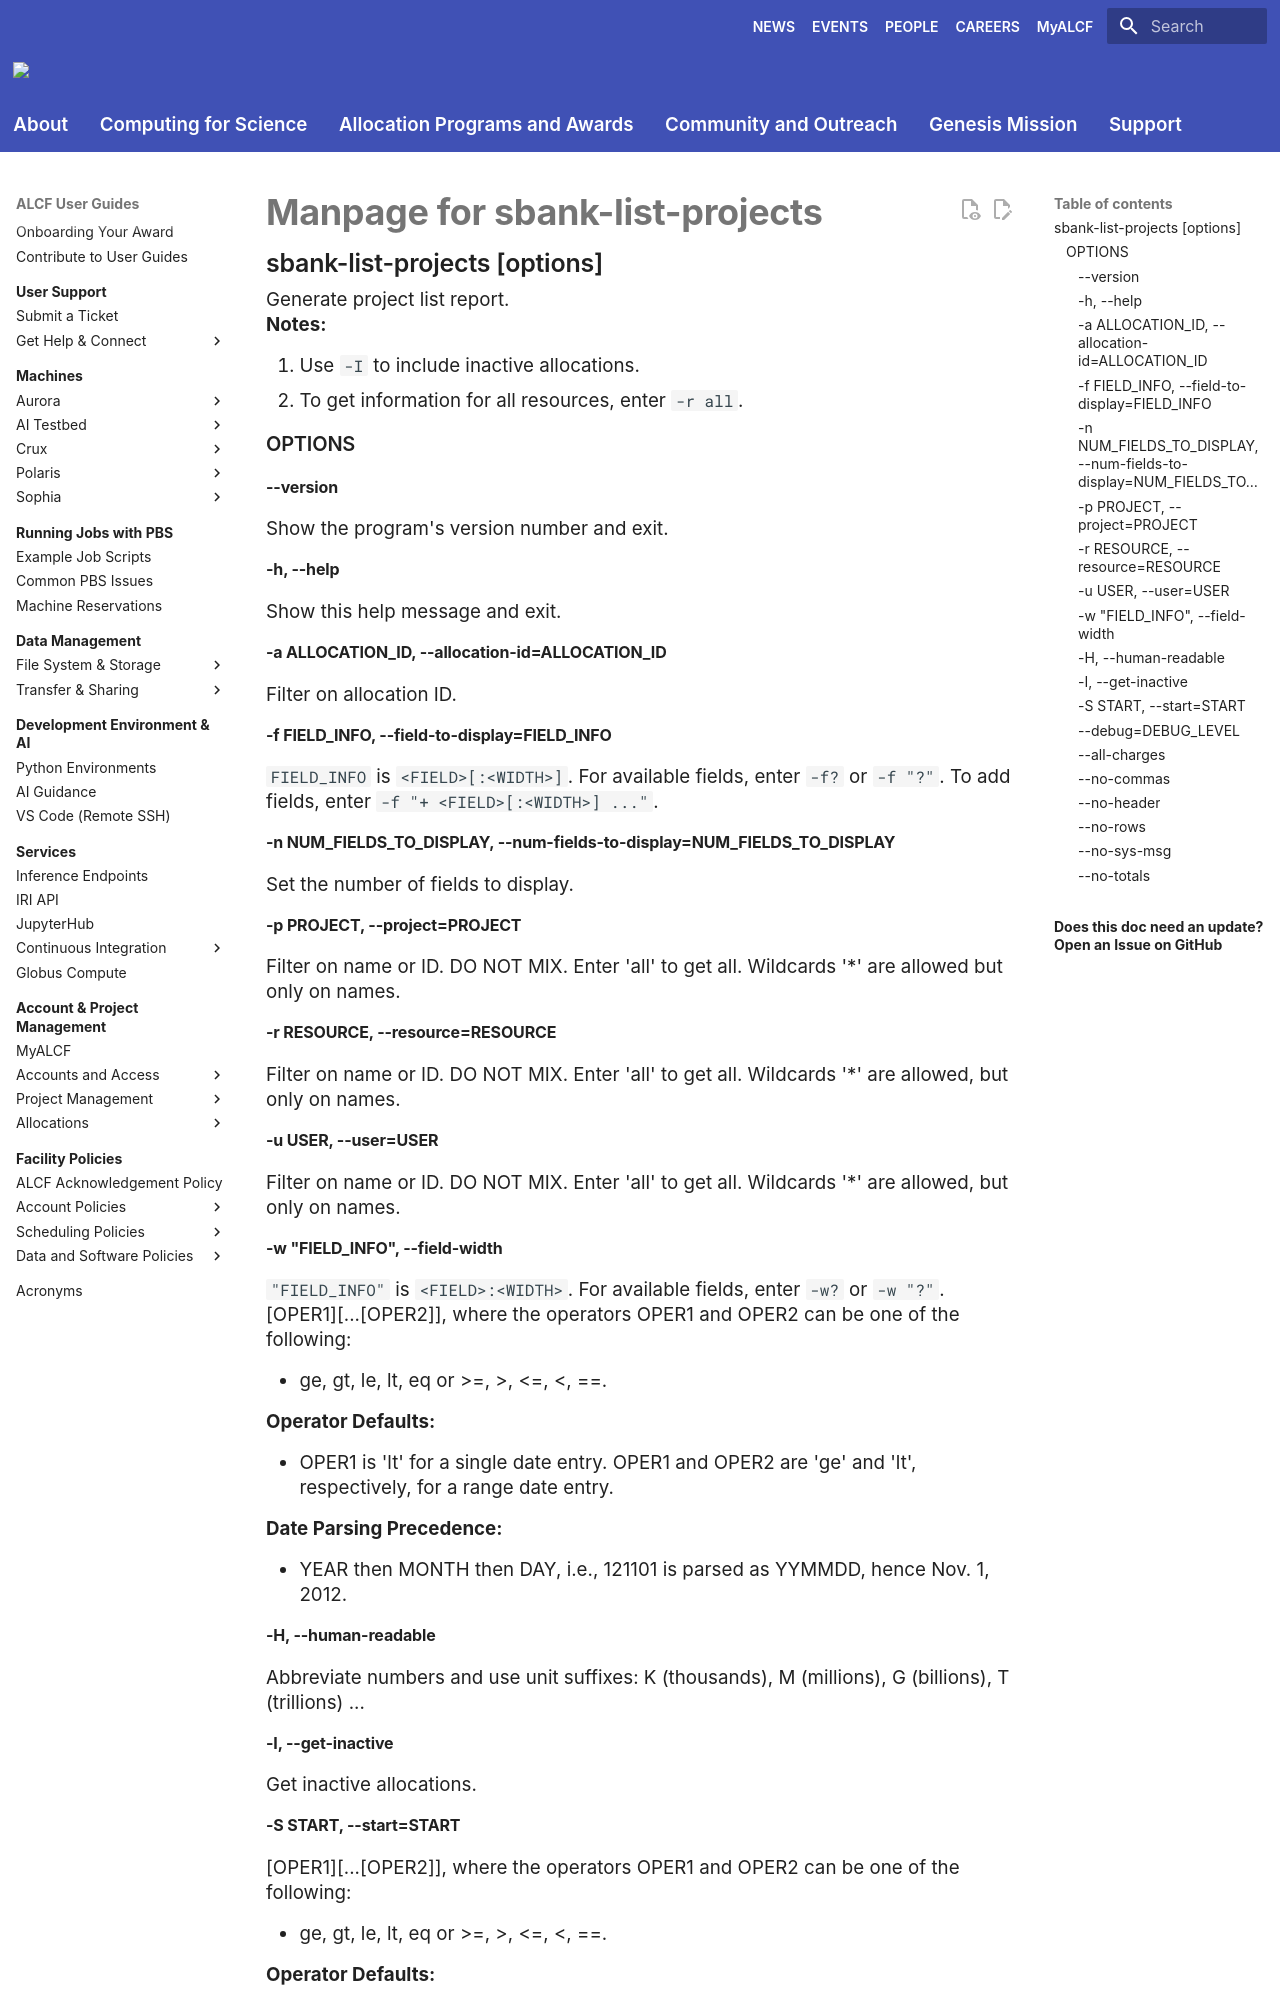

repository: argonne-lcf/user-guides · page: account-project-management/allocation-management/not_in_nav/sbank-list-projects/index.html · generator: mkdocs

# Manpage for sbank-list-projects

## sbank-list-projects [options]

Generate project list report.

**Notes:**

1. Use `-I` to include inactive allocations.
2. To get information for all resources, enter `-r all`.

### OPTIONS

#### --version

Show the program's version number and exit.

#### -h, --help

Show this help message and exit.

#### -a ALLOCATION_ID, --allocation-id=ALLOCATION_ID

Filter on allocation ID.

#### -f FIELD_INFO, --field-to-display=FIELD_INFO

`FIELD_INFO` is `<FIELD>[:<WIDTH>]`. For available fields, enter `-f?` or `-f "?"`. To add fields, enter `-f "+ <FIELD>[:<WIDTH>] ..."`.

#### -n NUM_FIELDS_TO_DISPLAY, --num-fields-to-display=NUM_FIELDS_TO_DISPLAY

Set the number of fields to display.

#### -p PROJECT, --project=PROJECT

Filter on name or ID. DO NOT MIX. Enter 'all' to get all. Wildcards '*' are allowed but only on names.

#### -r RESOURCE, --resource=RESOURCE

Filter on name or ID. DO NOT MIX. Enter 'all' to get all. Wildcards '*' are allowed, but only on names.

#### -u USER, --user=USER

Filter on name or ID. DO NOT MIX. Enter 'all' to get all. Wildcards '*' are allowed, but only on names.

#### -w "FIELD_INFO", --field-width

`"FIELD_INFO"` is `<FIELD>:<WIDTH>`. For available fields, enter `-w?` or `-w "?"`.

[OPER1]<UTC_DATE1>[...[OPER2]<UTC_DATE2>], where the operators OPER1 and OPER2 can be one of the following:

- ge, gt, le, lt, eq or >=, >, <=, <, ==.

**Operator Defaults:**

- OPER1 is 'lt' for a single date entry. OPER1 and OPER2 are 'ge' and 'lt', respectively, for a range date entry.

**Date Parsing Precedence:**

- YEAR then MONTH then DAY, i.e., 121101 is parsed as YYMMDD, hence Nov. 1, 2012.
